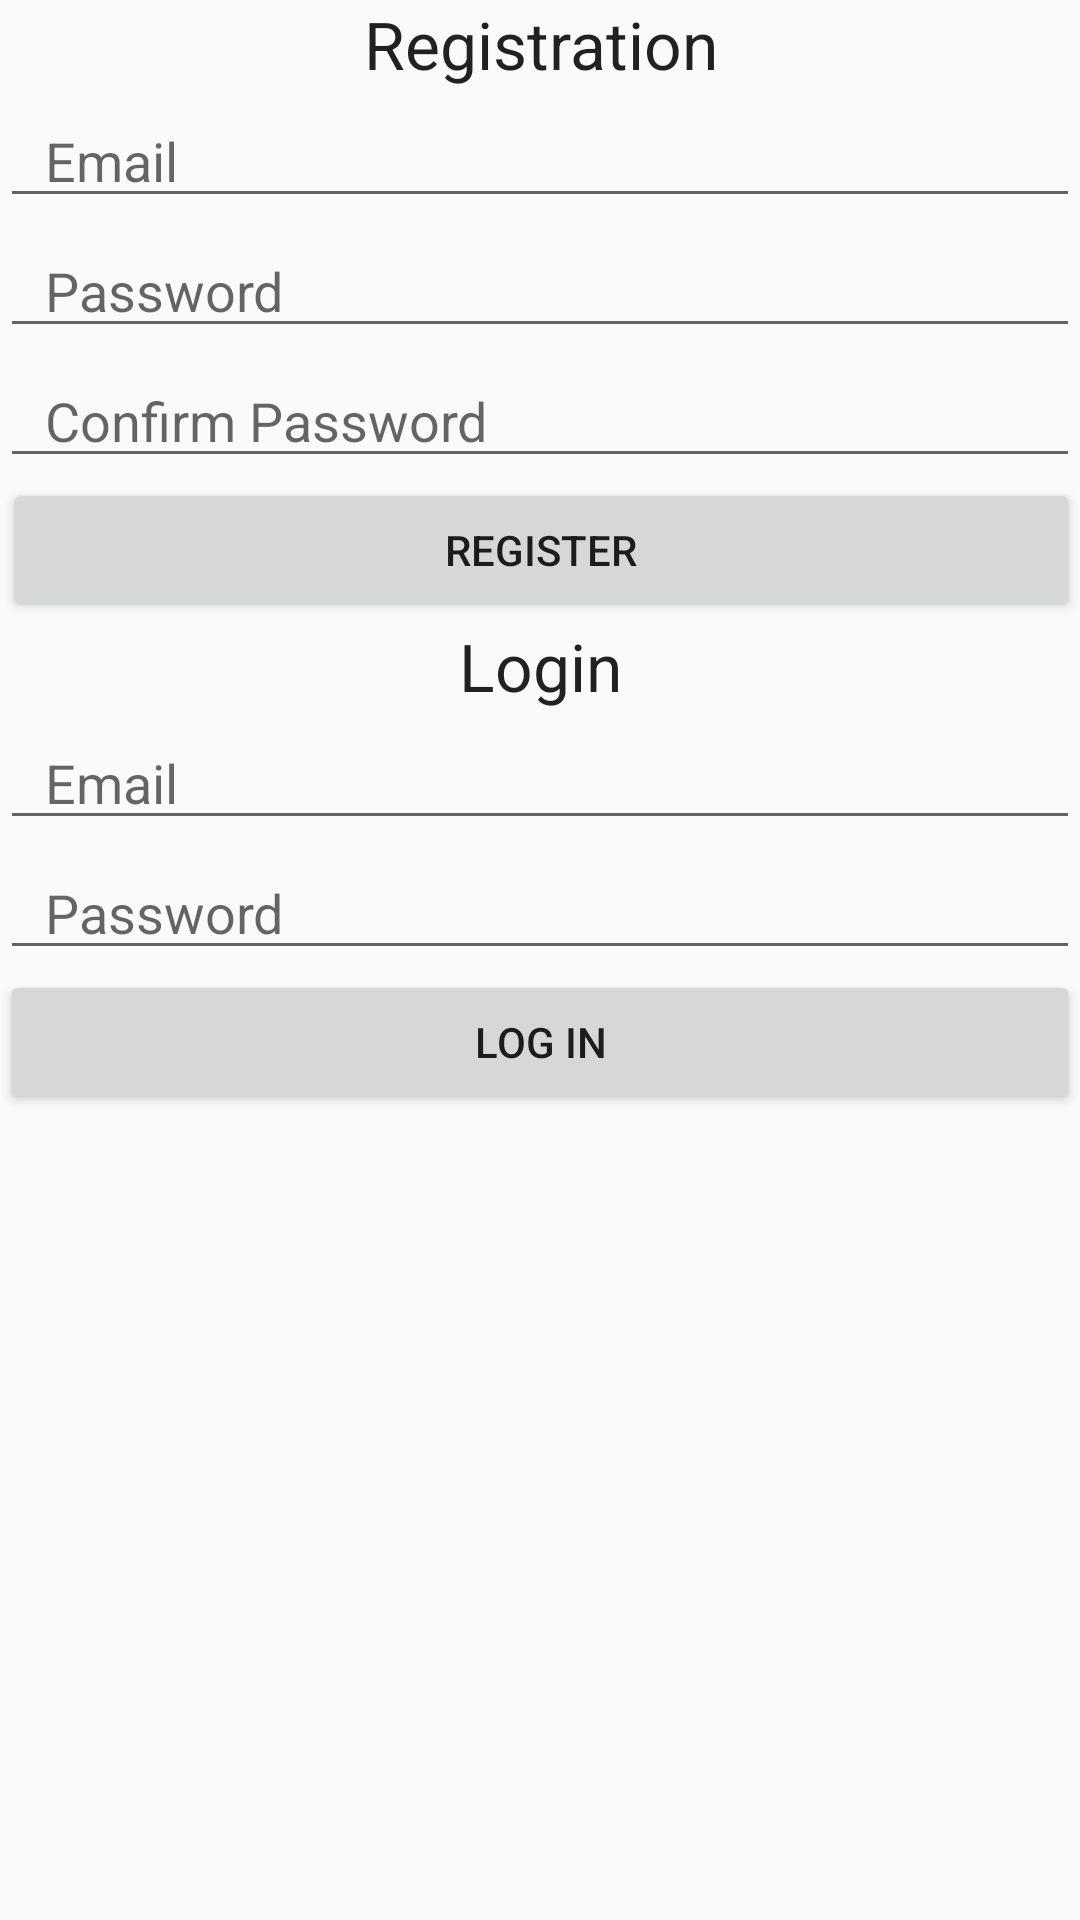

This screen was rendered from an Android layout file. Write that file and the resources it references.
<!-- AndroidManifest.xml: application theme AppTheme.NoActionBar -->
<!-- res/layout/activity_main.xml -->
<?xml version="1.0" encoding="utf-8"?>
<RelativeLayout xmlns:android="http://schemas.android.com/apk/res/android"
    xmlns:app="http://schemas.android.com/apk/res-auto"
    xmlns:tools="http://schemas.android.com/tools"
    android:layout_width="match_parent"
    android:layout_height="match_parent"
    android:gravity="center_horizontal|fill_horizontal"
    tools:context=".MainActivity">

    <LinearLayout
        android:id="@+id/lin1"
        android:layout_width="match_parent"
        android:layout_height="wrap_content"


        android:layout_alignParentTop="true"
        android:orientation="vertical">

        <TextView
            android:layout_width="match_parent"
            android:layout_height="match_parent"
            android:gravity="center"
            android:text="Registration"
            android:textAppearance="@style/TextAppearance.AppCompat.Large" />

        <EditText
            android:id="@+id/email_et"
            android:layout_width="match_parent"
            android:layout_height="wrap_content"
            android:layout_marginTop="2dp"
            android:layout_weight="1"
            android:drawablePadding="10dp"
            android:ellipsize="end"
            android:hint="Email"
            android:inputType="text"
            android:maxLength="50"
            android:maxLines="1"

            android:paddingLeft="15dp"
            android:scrollHorizontally="true"

            />

        <EditText
            android:id="@+id/pw_et"
            android:layout_width="match_parent"
            android:layout_height="wrap_content"
            android:layout_marginTop="2dp"
            android:layout_weight="1"
            android:drawablePadding="10dp"
            android:ellipsize="end"
            android:hint="Password"
            android:inputType="textPassword"
            android:maxLength="10"
            android:maxLines="1"

            android:paddingLeft="15dp"

            android:scrollHorizontally="true"

            />

        <EditText
            android:id="@+id/pwc_et"
            android:layout_width="match_parent"
            android:layout_height="wrap_content"
            android:layout_marginTop="2dp"
            android:layout_weight="1"
            android:drawablePadding="10dp"
            android:ellipsize="end"
            android:hint="Confirm Password"
            android:inputType="textPassword"
            android:maxLength="10"
            android:maxLines="1"

            android:paddingLeft="15dp"

            android:scrollHorizontally="true" />

        <Button
            android:id="@+id/button_regis"
            android:layout_width="match_parent"
            android:layout_height="match_parent"
            android:layout_marginLeft="1dp"


            android:text="Register" />


        <TextView
            android:layout_width="match_parent"
            android:layout_height="match_parent"
            android:gravity="center"
            android:text="Login"
            android:textAppearance="@style/TextAppearance.AppCompat.Large" />

        <EditText
            android:id="@+id/email_et_login"

            android:layout_width="match_parent"
            android:layout_height="wrap_content"
            android:layout_marginTop="2dp"
            android:layout_weight="1"
            android:drawablePadding="10dp"
            android:ellipsize="end"
            android:hint="Email"
            android:inputType="text"
            android:maxLength="50"
            android:maxLines="1"

            android:paddingLeft="15dp"
            android:scrollHorizontally="true" />

        <EditText
            android:id="@+id/pw_et_login"
            android:layout_width="match_parent"
            android:layout_height="wrap_content"
            android:layout_marginTop="2dp"
            android:layout_weight="1"
            android:drawablePadding="10dp"
            android:ellipsize="end"
            android:hint="Password"
            android:inputType="textPassword"
            android:maxLength="10"
            android:maxLines="1"

            android:paddingLeft="15dp"
            android:scrollHorizontally="true" />

        <Button
            android:id="@+id/login"
            android:layout_width="match_parent"
            android:layout_height="wrap_content"
            android:layout_alignParentBottom="true"
            android:layout_centerHorizontal="true"

            android:text="Log In" />

    </LinearLayout>


</RelativeLayout>
<!-- resources referenced by this layout -->
<resources>
  <style name="AppTheme.NoActionBar" parent="Theme.AppCompat.Light.DarkActionBar">
          
          <item name="windowActionBar">false</item>
          <item name="windowNoTitle">true</item>
          <item name="editTextColor">@color/colorWhite</item>
  
          <item name="colorPrimary">@color/landing_text_color</item>
  
  
      </style>
  <color name="colorWhite">#FFFFFF</color>
  <color name="landing_text_color">#757575</color>
</resources>
